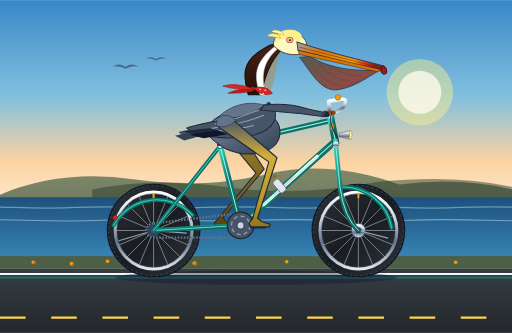
t = 0.00 s
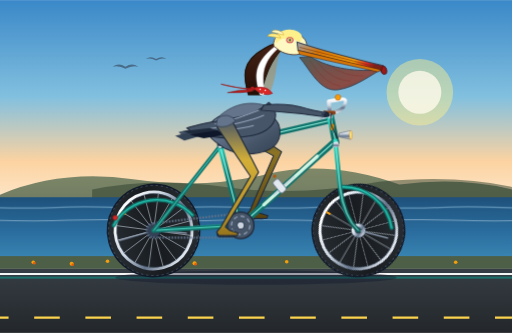
t = 0.67 s
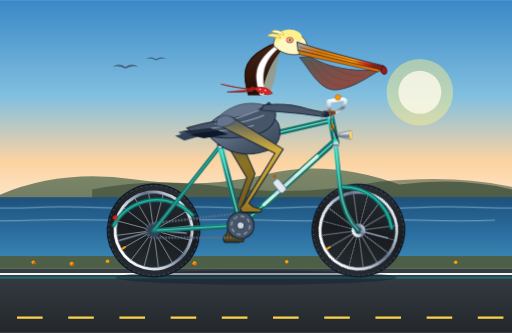
t = 1.33 s
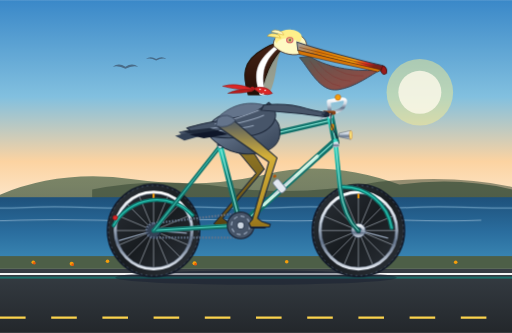
t = 1.60 s
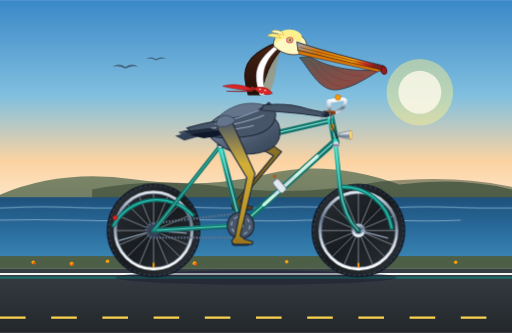
t = 2.00 s
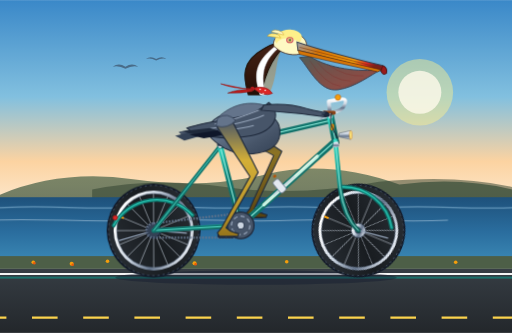
t = 2.25 s

The animated SVG that drew these frames (rendered in a browser with its animation timeline set to each time). Animation: 13 SMIL elements (animate=5,animateTransform=8); one cycle of 4.00 s, repeats indefinitely.

<svg xmlns="http://www.w3.org/2000/svg" viewBox="0 0 1000 650" width="100%" height="100%">
  <defs>
    <!-- Sky & Scenery Gradients -->
    <linearGradient id="sky-grad" x1="0%" y1="0%" x2="0%" y2="100%">
      <stop offset="0%" stop-color="#3a88c8"/>
      <stop offset="45%" stop-color="#82c0df"/>
      <stop offset="75%" stop-color="#fcd3a1"/>
      <stop offset="100%" stop-color="#fdeed9"/>
    </linearGradient>

    <linearGradient id="ocean-grad" x1="0%" y1="0%" x2="0%" y2="100%">
      <stop offset="0%" stop-color="#1e517b"/>
      <stop offset="50%" stop-color="#2a6d9e"/>
      <stop offset="100%" stop-color="#3d8cb8"/>
    </linearGradient>

    <linearGradient id="hills-grad" x1="0%" y1="0%" x2="0%" y2="100%">
      <stop offset="0%" stop-color="#556e52"/>
      <stop offset="100%" stop-color="#3b4f39"/>
    </linearGradient>

    <linearGradient id="road-grad" x1="0%" y1="0%" x2="0%" y2="100%">
      <stop offset="0%" stop-color="#363d44"/>
      <stop offset="100%" stop-color="#23272b"/>
    </linearGradient>

    <!-- Bicycle Metallic Gradients -->
    <linearGradient id="frame-teal" x1="0%" y1="0%" x2="100%" y2="100%">
      <stop offset="0%" stop-color="#2dd4bf"/>
      <stop offset="40%" stop-color="#0f766e"/>
      <stop offset="100%" stop-color="#115e59"/>
    </linearGradient>

    <linearGradient id="chrome-grad" x1="0%" y1="0%" x2="0%" y2="100%">
      <stop offset="0%" stop-color="#ffffff"/>
      <stop offset="35%" stop-color="#cbd5e1"/>
      <stop offset="65%" stop-color="#64748b"/>
      <stop offset="100%" stop-color="#e2e8f0"/>
    </linearGradient>

    <linearGradient id="tire-grad" x1="0%" y1="0%" x2="100%" y2="100%">
      <stop offset="0%" stop-color="#2e343b"/>
      <stop offset="50%" stop-color="#181c20"/>
      <stop offset="100%" stop-color="#2e343b"/>
    </linearGradient>

    <linearGradient id="leather-saddle" x1="0%" y1="0%" x2="100%" y2="50%">
      <stop offset="0%" stop-color="#8a4318"/>
      <stop offset="60%" stop-color="#54250c"/>
      <stop offset="100%" stop-color="#361505"/>
    </linearGradient>

    <!-- Pelican Plumage & Anatomy Gradients -->
    <linearGradient id="pouch-grad" x1="0%" y1="0%" x2="100%" y2="100%">
      <stop offset="0%" stop-color="#525d57"/>
      <stop offset="35%" stop-color="#73524b"/>
      <stop offset="70%" stop-color="#8a4d46"/>
      <stop offset="100%" stop-color="#4a3e3b"/>
    </linearGradient>

    <linearGradient id="beak-horn" x1="0%" y1="0%" x2="100%" y2="30%">
      <stop offset="0%" stop-color="#9ca3af"/>
      <stop offset="30%" stop-color="#d97706"/>
      <stop offset="75%" stop-color="#f59e0b"/>
      <stop offset="90%" stop-color="#dc2626"/>
      <stop offset="100%" stop-color="#7f1d1d"/>
    </linearGradient>

    <linearGradient id="neck-chestnut" x1="0%" y1="0%" x2="0%" y2="100%">
      <stop offset="0%" stop-color="#452317"/>
      <stop offset="60%" stop-color="#33170c"/>
      <stop offset="100%" stop-color="#241008"/>
    </linearGradient>

    <linearGradient id="body-feathers" x1="0%" y1="0%" x2="100%" y2="100%">
      <stop offset="0%" stop-color="#94a3b8"/>
      <stop offset="35%" stop-color="#64748b"/>
      <stop offset="70%" stop-color="#475569"/>
      <stop offset="100%" stop-color="#334155"/>
    </linearGradient>

    <linearGradient id="leg-grad-near" x1="0%" y1="0%" x2="0%" y2="100%">
      <stop offset="0%" stop-color="#475569"/>
      <stop offset="35%" stop-color="#d4af37"/>
      <stop offset="80%" stop-color="#b89329"/>
      <stop offset="100%" stop-color="#96741b"/>
    </linearGradient>

    <linearGradient id="leg-grad-far" x1="0%" y1="0%" x2="0%" y2="100%">
      <stop offset="0%" stop-color="#334155"/>
      <stop offset="35%" stop-color="#8c7324"/>
      <stop offset="80%" stop-color="#6d5518"/>
      <stop offset="100%" stop-color="#554110"/>
    </linearGradient>

    <!-- Wheel Spoke Template (8 pairs = 16 cross spokes) -->
    <g id="spoke-assembly">
      <line x1="0" y1="0" x2="73" y2="0" stroke="#cbd5e1" stroke-width="1.2" opacity="0.85"/>
      <line x1="0" y1="0" x2="67" y2="28" stroke="#cbd5e1" stroke-width="1.2" opacity="0.85"/>
      <line x1="0" y1="0" x2="52" y2="52" stroke="#cbd5e1" stroke-width="1.2" opacity="0.85"/>
      <line x1="0" y1="0" x2="28" y2="67" stroke="#cbd5e1" stroke-width="1.2" opacity="0.85"/>
      <line x1="0" y1="0" x2="0" y2="73" stroke="#cbd5e1" stroke-width="1.2" opacity="0.85"/>
      <line x1="0" y1="0" x2="-28" y2="67" stroke="#cbd5e1" stroke-width="1.2" opacity="0.85"/>
      <line x1="0" y1="0" x2="-52" y2="52" stroke="#cbd5e1" stroke-width="1.2" opacity="0.85"/>
      <line x1="0" y1="0" x2="-67" y2="28" stroke="#cbd5e1" stroke-width="1.2" opacity="0.85"/>
      <line x1="0" y1="0" x2="-73" y2="0" stroke="#cbd5e1" stroke-width="1.2" opacity="0.85"/>
      <line x1="0" y1="0" x2="-67" y2="-28" stroke="#cbd5e1" stroke-width="1.2" opacity="0.85"/>
      <line x1="0" y1="0" x2="-52" y2="-52" stroke="#cbd5e1" stroke-width="1.2" opacity="0.85"/>
      <line x1="0" y1="0" x2="-28" y2="-67" stroke="#cbd5e1" stroke-width="1.2" opacity="0.85"/>
      <line x1="0" y1="0" x2="0" y2="-73" stroke="#cbd5e1" stroke-width="1.2" opacity="0.85"/>
      <line x1="0" y1="0" x2="28" y2="-67" stroke="#cbd5e1" stroke-width="1.2" opacity="0.85"/>
      <line x1="0" y1="0" x2="52" y2="-52" stroke="#cbd5e1" stroke-width="1.2" opacity="0.85"/>
      <line x1="0" y1="0" x2="67" y2="-28" stroke="#cbd5e1" stroke-width="1.2" opacity="0.85"/>
    </g>

    <!-- Complete Rotating Spoked Wheel (Radius 90px) -->
    <g id="complete-wheel">
      <circle cx="0" cy="0" r="90" fill="url(#tire-grad)" stroke="#111827" stroke-width="3"/>
      <!-- Tire Tread Accents -->
      <circle cx="0" cy="0" r="88" fill="none" stroke="#475569" stroke-width="1.5" stroke-dasharray="4,6"/>
      <!-- Wheel Rim -->
      <circle cx="0" cy="0" r="75" fill="none" stroke="url(#chrome-grad)" stroke-width="6"/>
      <circle cx="0" cy="0" r="72" fill="none" stroke="#475569" stroke-width="1"/>
      <!-- Radiating Spokes -->
      <use href="#spoke-assembly"/>
      <!-- Rim Valve Stem -->
      <rect x="-2" y="-72" width="4" height="9" fill="#f59e0b" rx="1"/>
      <!-- Hub Shell & Chrome Cap -->
      <circle cx="0" cy="0" r="14" fill="url(#chrome-grad)" stroke="#334155" stroke-width="1.5"/>
      <circle cx="0" cy="0" r="7" fill="#64748b"/>
      <circle cx="0" cy="0" r="3" fill="#ffffff"/>
    </g>
  </defs>

  <!-- ==================== BACKGROUND: CALIFORNIA COASTLINE ==================== -->
  <!-- Sky -->
  <rect x="0" y="0" width="1000" height="420" fill="url(#sky-grad)"/>

  <!-- Sun -->
  <circle cx="820" cy="180" r="65" fill="#fef08a" opacity="0.45"/>
  <circle cx="820" cy="180" r="42" fill="#fffbeb" opacity="0.8"/>

  <!-- Coastal Headlands (Big Sur / Pacific Coast) -->
  <path d="M 0,380 Q 120,330 260,350 T 520,340 T 780,360 Q 900,345 1000,370 L 1000,420 L 0,420 Z" fill="url(#hills-grad)" opacity="0.75"/>
  <path d="M 180,370 Q 300,345 440,365 T 740,355 Q 890,340 1000,365 L 1000,420 L 180,420 Z" fill="#2d3f2c" opacity="0.5"/>

  <!-- Pacific Ocean Horizon & Water -->
  <rect x="0" y="385" width="1000" height="135" fill="url(#ocean-grad)"/>

  <!-- Ocean Waves (Subtle continuous drift) -->
  <g opacity="0.45">
    <path d="M -100,405 C 0,400 50,410 150,405 C 250,400 300,410 400,405 C 500,400 550,410 650,405 C 750,400 800,410 900,405 C 1000,400 1050,410 1150,405" fill="none" stroke="#bae6fd" stroke-width="2.5">
      <animateTransform attributeName="transform" type="translate" from="0,0" to="-250,0" dur="4s" repeatCount="indefinite"/>
    </path>
    <path d="M -100,430 C 20,425 80,435 200,430 C 320,425 380,435 500,430 C 620,425 680,435 800,430 C 920,425 980,435 1100,430" fill="none" stroke="#e0f2fe" stroke-width="2">
      <animateTransform attributeName="transform" type="translate" from="0,0" to="-300,0" dur="3s" repeatCount="indefinite"/>
    </path>
  </g>

  <!-- Distant Soaring Brown Pelicans -->
  <g opacity="0.6">
    <path d="M 220,130 Q 232,122 245,130 Q 258,122 270,130 Q 258,127 245,134 Q 232,127 220,130 Z" fill="#334155"/>
    <path d="M 285,115 Q 294,108 305,115 Q 316,108 325,115 Q 316,112 305,118 Q 294,112 285,115 Z" fill="#334155"/>
  </g>

  <!-- Coastal Verge / Dunes & Poppies -->
  <rect x="0" y="500" width="1000" height="25" fill="#4d5f47"/>
  <!-- California Golden Poppies (Orange accents along road) -->
  <g fill="#f59e0b">
    <circle cx="65" cy="512" r="3.5"/><circle cx="140" cy="515" r="4"/><circle cx="210" cy="510" r="3.5"/>
    <circle cx="380" cy="514" r="4"/><circle cx="560" cy="511" r="3.5"/><circle cx="750" cy="515" r="4"/><circle cx="890" cy="512" r="3.5"/>
  </g>
  <g fill="#ea580c">
    <circle cx="67" cy="514" r="2.5"/><circle cx="142" cy="517" r="2.5"/><circle cx="382" cy="516" r="2.5"/><circle cx="752" cy="517" r="2.5"/>
  </g>

  <!-- Asphalt Road & Animated Bike Lane -->
  <rect x="0" y="525" width="1000" height="125" fill="url(#road-grad)"/>
  <!-- Road Edge Solid White Line -->
  <line x1="0" y1="535" x2="1000" y2="535" stroke="#ffffff" stroke-width="4" opacity="0.95"/>
  <!-- Painted Green Bike Lane Surface Stripe -->
  <rect x="0" y="540" width="1000" height="4" fill="#0d9488" opacity="0.6"/>

  <!-- Continuously Scrolling Dashed Road Stripe (Synchronized with 0.8s wheel period) -->
  <line x1="0" y1="620" x2="1000" y2="620" stroke="#fcd34d" stroke-width="4.5" stroke-dasharray="50 50">
    <animate attributeName="stroke-dashoffset" from="0" to="-200" dur="0.8s" repeatCount="indefinite"/>
  </line>

  <!-- Bicycle Shadow on Pavement -->
  <ellipse cx="500" cy="542" rx="275" ry="14" fill="#0f172a" opacity="0.38"/>


  <!-- ==================== FAR SIDE (LEFT) DRIVETRAIN & LEG ==================== -->

  <!-- Left Pedal & Crank Arm (Positioned at 180 deg out of phase with right side) -->
  <g id="left-crank-assembly">
    <!-- Crank arm rotates 360 deg around Bottom Bracket Spindle (470, 440) -->
    <animateTransform attributeName="transform" type="rotate"
                      from="0 470 440" to="360 470 440"
                      dur="1.6s" repeatCount="indefinite"/>
    <!-- Left Crank Arm (pointing toward rear-left at frame 0, length = 34px) -->
    <line x1="470" y1="440" x2="436" y2="440" stroke="#475569" stroke-width="7.5" stroke-linecap="round"/>

    <!-- Left Pedal Platform (counter-rotates to stay horizontal at spindle (436, 440)) -->
    <g>
      <animateTransform attributeName="transform" type="rotate"
                        from="0 436 440" to="-360 436 440"
                        dur="1.6s" repeatCount="indefinite"/>
      <rect x="420" y="435" width="32" height="9" rx="2.5" fill="#1e293b" stroke="#0f172a" stroke-width="1.5"/>
      <rect x="424" y="437.5" width="24" height="4" rx="1" fill="#b45309"/>
    </g>
  </g>

  <!-- Left (Far) Leg & Webbed Foot (Pure SVG Path Morphing in 100% Sync with Left Pedal) -->
  <path fill="url(#leg-grad-far)" stroke="#1e293b" stroke-width="2" stroke-linejoin="round">
    <animate attributeName="d" dur="1.6s" repeatCount="indefinite" calcMode="linear"
             keyTimes="0; 0.0833; 0.1667; 0.25; 0.3333; 0.4167; 0.5; 0.5833; 0.6667; 0.75; 0.8333; 0.9167; 1"
             values="
               M 430,233 L 452,231 L 516,330 L 435,426 L 444,433 L 460,438 L 458,443 L 436,443 L 422,443 L 418,436 L 425,428 L 500,338 L 424,246 Z;
               M 430,231 L 452,229 L 530,320 L 440,409 L 449,416 L 465,421 L 463,426 L 441,426 L 427,426 L 423,419 L 430,411 L 514,328 L 424,244 Z;
               M 430,229 L 452,227 L 541,308 L 452,397 L 461,404 L 477,409 L 475,414 L 453,414 L 439,414 L 435,407 L 442,399 L 525,316 L 424,242 Z;
               M 430,229 L 452,227 L 550,296 L 469,392 L 478,399 L 494,404 L 492,409 L 470,409 L 456,409 L 452,402 L 459,394 L 534,304 L 424,242 Z;
               M 430,230 L 452,228 L 553,291 L 486,397 L 495,404 L 511,409 L 509,414 L 487,414 L 473,414 L 469,407 L 476,399 L 537,299 L 424,243 Z;
               M 430,231 L 452,229 L 550,296 L 498,409 L 507,416 L 523,421 L 521,426 L 499,426 L 485,426 L 481,419 L 488,411 L 534,304 L 424,244 Z;
               M 430,233 L 452,231 L 541,308 L 503,426 L 512,433 L 528,438 L 526,443 L 504,443 L 490,443 L 486,436 L 493,428 L 525,316 L 424,246 Z;
               M 430,235 L 452,233 L 526,322 L 498,443 L 507,450 L 523,455 L 521,460 L 499,460 L 485,460 L 481,453 L 488,445 L 510,330 L 424,248 Z;
               M 430,237 L 452,235 L 510,334 L 486,455 L 495,462 L 511,467 L 509,472 L 487,472 L 473,472 L 469,465 L 476,457 L 494,342 L 424,250 Z;
               M 430,237 L 452,235 L 498,339 L 469,460 L 478,467 L 494,472 L 492,477 L 470,477 L 456,477 L 452,470 L 459,462 L 482,347 L 424,250 Z;
               M 430,236 L 452,234 L 498,339 L 452,455 L 461,462 L 477,467 L 475,472 L 453,472 L 439,472 L 435,465 L 442,457 L 482,347 L 424,249 Z;
               M 430,235 L 452,233 L 505,336 L 440,443 L 449,450 L 465,455 L 463,460 L 441,460 L 427,460 L 423,453 L 430,445 L 489,344 L 424,248 Z;
               M 430,233 L 452,231 L 516,330 L 435,426 L 444,433 L 460,438 L 458,443 L 436,443 L 422,443 L 418,436 L 425,428 L 500,338 L 424,246 Z
             "/>
  </path>


  <!-- ==================== BICYCLE WHEELS (ROTATING) ==================== -->

  <!-- Rear Wheel (Centered at Axle X: 300, Y: 450) -->
  <g id="rear-wheel-assembly">
    <!-- Wheel rotates continuously around its center (300, 450) -->
    <g>
      <animateTransform attributeName="transform" type="rotate"
                        from="0 300 450" to="360 300 450"
                        dur="0.8s" repeatCount="indefinite"/>
      <use href="#complete-wheel" x="300" y="450"/>
    </g>
    <!-- Stationary Rear Axle Nut & Quick-Release Skewer -->
    <circle cx="300" cy="450" r="5" fill="#0f172a"/>
    <circle cx="300" cy="450" r="2.5" fill="#cbd5e1"/>
  </g>

  <!-- Front Wheel (Centered at Axle X: 700, Y: 450) -->
  <g id="front-wheel-assembly">
    <!-- Wheel rotates continuously around its center (700, 450) -->
    <g>
      <animateTransform attributeName="transform" type="rotate"
                        from="0 700 450" to="360 700 450"
                        dur="0.8s" repeatCount="indefinite"/>
      <use href="#complete-wheel" x="700" y="450"/>
    </g>
    <!-- Stationary Front Axle Nut & Drop-out Tab -->
    <circle cx="700" cy="450" r="5" fill="#0f172a"/>
    <circle cx="700" cy="450" r="2.5" fill="#cbd5e1"/>
  </g>


  <!-- ==================== BICYCLE FRAMEWORK & COMPONENTS ==================== -->

  <!-- Rear Mudguard (Fender) -->
  <path d="M 222,440 A 96 96 0 0 1 376,420" fill="none" stroke="#0f766e" stroke-width="8" stroke-linecap="round"/>
  <path d="M 222,440 A 96 96 0 0 1 376,420" fill="none" stroke="#2dd4bf" stroke-width="2" stroke-linecap="round"/>
  <!-- Fender Stays -->
  <line x1="300" y1="450" x2="232" y2="470" stroke="#94a3b8" stroke-width="2.5"/>
  <line x1="300" y1="450" x2="365" y2="455" stroke="#94a3b8" stroke-width="2.5"/>
  <!-- Rear Safety Reflector -->
  <circle cx="225" cy="425" r="4.5" fill="#dc2626" stroke="#991b1b" stroke-width="1.5"/>

  <!-- Front Mudguard (Fender) -->
  <path d="M 665,365 A 96 96 0 0 1 765,445" fill="none" stroke="#0f766e" stroke-width="8" stroke-linecap="round"/>
  <path d="M 665,365 A 96 96 0 0 1 765,445" fill="none" stroke="#2dd4bf" stroke-width="2" stroke-linecap="round"/>
  <!-- Front Fender Stay -->
  <line x1="700" y1="450" x2="758" y2="465" stroke="#94a3b8" stroke-width="2.5"/>

  <!-- Bicycle Chain & Rear Cog -->
  <circle cx="300" cy="450" r="14" fill="#334155" stroke="#0f172a" stroke-width="2"/>
  <!-- Drive Chain Loop -->
  <path d="M 300,436 L 470,416 A 24 24 0 0 1 470,464 L 300,464 A 14 14 0 0 1 300,436 Z"
        fill="none" stroke="#64748b" stroke-width="4.5" stroke-dasharray="3,3"/>

  <!-- Main Diamond Bicycle Frame Tubes -->
  <g id="bicycle-frame">
    <!-- Chain Stays: Rear Axle (300, 450) to Bottom Bracket (470, 440) -->
    <line x1="300" y1="450" x2="470" y2="440" stroke="url(#frame-teal)" stroke-width="9" stroke-linecap="round"/>
    <line x1="300" y1="450" x2="470" y2="440" stroke="#5eead4" stroke-width="1.8" stroke-linecap="round"/>

    <!-- Seat Stays: Rear Axle (300, 450) to Seat Cluster (430, 285) -->
    <line x1="300" y1="450" x2="430" y2="285" stroke="url(#frame-teal)" stroke-width="8" stroke-linecap="round"/>
    <line x1="300" y1="450" x2="430" y2="285" stroke="#5eead4" stroke-width="1.5" stroke-linecap="round"/>

    <!-- Down Tube: Bottom Bracket (470, 440) to Lower Head Tube (655, 275) -->
    <line x1="470" y1="440" x2="655" y2="275" stroke="url(#frame-teal)" stroke-width="13" stroke-linecap="round"/>
    <!-- Down Tube Accent Panel -->
    <line x1="515" y1="400" x2="620" y2="305" stroke="#fffbeb" stroke-width="6" stroke-linecap="round"/>
    <line x1="470" y1="440" x2="655" y2="275" stroke="#99f6e4" stroke-width="2.2" stroke-linecap="round"/>

    <!-- Seat Tube: Bottom Bracket (470, 440) to Seat Cluster (430, 285) -->
    <line x1="470" y1="440" x2="430" y2="285" stroke="url(#frame-teal)" stroke-width="11" stroke-linecap="round"/>
    <line x1="470" y1="440" x2="430" y2="285" stroke="#99f6e4" stroke-width="2" stroke-linecap="round"/>

    <!-- Top Tube: Seat Cluster (430, 285) to Upper Head Tube (645, 235) -->
    <line x1="430" y1="285" x2="645" y2="235" stroke="url(#frame-teal)" stroke-width="11" stroke-linecap="round"/>
    <line x1="430" y1="285" x2="645" y2="235" stroke="#99f6e4" stroke-width="2" stroke-linecap="round"/>

    <!-- Head Tube: Lower (655, 275) to Upper (645, 225) -->
    <line x1="655" y1="275" x2="645" y2="225" stroke="url(#frame-teal)" stroke-width="14" stroke-linecap="square"/>
    <line x1="655" y1="275" x2="645" y2="225" stroke="#99f6e4" stroke-width="2"/>
    <!-- Golden Head Badge -->
    <rect x="646" y="242" width="6" height="12" rx="2" fill="#f59e0b" stroke="#b45309" stroke-width="0.8"/>

    <!-- Front Fork: Head Tube (655, 275) curving down to Front Axle (700, 450) -->
    <path d="M 655,275 L 664,365 Q 672,425 700,450" fill="none" stroke="url(#frame-teal)" stroke-width="9" stroke-linecap="round"/>
    <path d="M 655,275 L 664,365 Q 672,425 700,450" fill="none" stroke="#99f6e4" stroke-width="1.8" stroke-linecap="round"/>
    <!-- Chrome Fork Crown -->
    <path d="M 651,278 L 660,276 L 663,286 L 650,288 Z" fill="url(#chrome-grad)"/>

    <!-- Vintage Chrome Headlight -->
    <path d="M 662,260 L 685,255 L 685,272 L 662,267 Z" fill="url(#chrome-grad)" stroke="#475569" stroke-width="1"/>
    <ellipse cx="685" cy="263.5" rx="2.5" ry="8.5" fill="#fef08a" stroke="#d97706" stroke-width="1"/>
  </g>

  <!-- Water Bottle Cage & Bidon on Down Tube -->
  <g>
    <line x1="535" y1="380" x2="575" y2="345" stroke="#cbd5e1" stroke-width="3" stroke-linecap="round"/>
    <rect x="540" y="350" width="14" height="28" rx="4" transform="rotate(-40 545 365)" fill="#e2e8f0" stroke="#64748b" stroke-width="1.5"/>
    <rect x="549" y="341" width="6" height="5" rx="1" transform="rotate(-40 545 365)" fill="#b45309"/>
  </g>

  <!-- Saddle Assembly & Seat Post -->
  <g id="saddle-group">
    <!-- Chrome Seat Post -->
    <line x1="430" y1="285" x2="424" y2="252" stroke="url(#chrome-grad)" stroke-width="8" stroke-linecap="round"/>
    <!-- Seat Post Clamp -->
    <rect x="424" y="278" width="12" height="7" rx="1.5" fill="#334155"/>
    <!-- Saddle Under-Rails -->
    <path d="M 395,256 L 440,256 L 434,262 L 402,262 Z" fill="#475569"/>
    <!-- Leather Saddle -->
    <path d="M 388,252 C 388,245 408,245 425,248 C 438,250 452,250 456,254 C 452,258 440,258 424,256 C 405,254 388,258 388,252 Z"
          fill="url(#leather-saddle)" stroke="#1c0d02" stroke-width="1.5"/>
    <!-- Copper Rivets on Cantle -->
    <circle cx="392" cy="250" r="1.5" fill="#f59e0b"/>
    <circle cx="397" cy="249" r="1.5" fill="#f59e0b"/>
    <circle cx="403" cy="249" r="1.5" fill="#f59e0b"/>
  </g>

  <!-- Handlebar Assembly & Stem -->
  <g id="cockpit-group">
    <!-- Quill Stem -->
    <path d="M 645,228 L 642,198 L 664,194" fill="none" stroke="url(#chrome-grad)" stroke-width="7.5" stroke-linecap="round" stroke-linejoin="round"/>
    <!-- Handlebar: Classic Swept-Back Cruiser Bar -->
    <path d="M 664,194 Q 682,190 670,210 Q 662,220 635,220" fill="none" stroke="url(#chrome-grad)" stroke-width="6.5" stroke-linecap="round"/>
    <!-- Leather Handlebar Grip -->
    <path d="M 652,220 L 632,220" stroke="#8a4318" stroke-width="7.5" stroke-linecap="round"/>
    <!-- Chrome Handlebar End-Plug -->
    <circle cx="631" cy="220" r="3.5" fill="url(#chrome-grad)"/>
    <!-- Vintage Brass Bell -->
    <circle cx="660" cy="190" r="5.5" fill="#f59e0b" stroke="#b45309" stroke-width="1"/>
    <!-- Brake Lever & Cable -->
    <path d="M 645,222 Q 632,226 626,233" fill="none" stroke="#94a3b8" stroke-width="2.5" stroke-linecap="round"/>
    <path d="M 648,220 Q 640,240 660,270" fill="none" stroke="#1e293b" stroke-width="2"/>
  </g>


  <!-- ==================== THE CALIFORNIA BROWN PELICAN ==================== -->
  <g id="pelican-character">

    <!-- Tail Feathers (Resting over rear fender) -->
    <path d="M 405,248 L 350,258 L 365,270 L 415,258 Z" fill="#475569" stroke="#334155" stroke-width="1.5"/>
    <path d="M 395,252 L 342,265 L 360,274 L 410,260 Z" fill="#334155"/>

    <!-- Robust Pelican Torso / Breast / Flanks -->
    <!-- Lower Body & Abdomen -->
    <path d="M 405,248 C 420,225 450,215 480,215 C 520,215 555,230 545,270 C 535,300 480,310 440,290 C 415,275 400,260 405,248 Z"
          fill="url(#body-feathers)" stroke="#1e293b" stroke-width="2"/>

    <!-- Silvery Scapular & Mantle Feathers -->
    <path d="M 430,225 C 460,200 495,195 530,210 C 540,240 500,265 450,265 C 425,265 420,245 430,225 Z"
          fill="#64748b" stroke="#334155" stroke-width="1.5"/>

    <!-- Folded Wing with Layered Covert & Primary Feathering -->
    <g id="pelican-wing">
      <!-- Wing Base Contour -->
      <path d="M 525,200 C 550,220 540,255 490,265 C 440,275 380,265 365,250 C 390,240 440,235 480,225 C 505,218 515,208 525,200 Z"
            fill="#475569" stroke="#1e293b" stroke-width="2"/>
      <!-- Scalloped Feather Edges -->
      <path d="M 505,215 Q 470,230 420,242 M 515,225 Q 480,240 405,252 M 495,245 Q 460,255 385,258"
            fill="none" stroke="#94a3b8" stroke-width="2" stroke-linecap="round"/>
      <!-- Long Dark Primary Flight Feather Tips -->
      <path d="M 410,250 L 355,256 L 385,264 L 435,258 Z" fill="#1e293b"/>
      <path d="M 425,254 L 370,263 L 398,270 L 445,262 Z" fill="#0f172a"/>
    </g>

    <!-- Wing Tip Reaching to Handlebar Grip (Hand/Wing Gripping Handlebar) -->
    <!-- Pelican holds and steers the bicycle grip at (635, 220) -->
    <path d="M 515,205 Q 560,200 600,212 Q 625,218 640,220 Q 644,226 636,228 Q 618,226 590,222 Q 545,218 510,215 Z"
          fill="#475569" stroke="#1e293b" stroke-width="2"/>
    <!-- Primary feather digits wrapped around grip -->
    <path d="M 632,217 Q 642,217 640,224 Q 634,226 628,223" fill="#334155" stroke="#1e293b" stroke-width="1.2"/>
    <path d="M 636,219 Q 645,220 643,227 Q 637,228 632,225" fill="#1e293b" stroke="#0f172a" stroke-width="1.2"/>

    <!-- Graceful S-Curved Neck -->
    <!-- Foreneck (Warm Buff & Golden Wash) -->
    <path d="M 505,175 C 520,150 500,120 525,95 C 535,85 550,85 555,90 C 535,115 545,145 525,185 Z"
          fill="#d97706" opacity="0.35"/>
    <!-- Hindneck / Nape (Deep Chocolate / Dark Chestnut) -->
    <path d="M 485,185 C 475,150 470,120 515,95 C 530,85 550,80 560,85 C 540,105 520,130 510,185 Z"
          fill="url(#neck-chestnut)" stroke="#1c0d02" stroke-width="2"/>
    <!-- Crisp Lateral White Neck Stripe (Distinctive Breeding Plumage Feature) -->
    <path d="M 508,185 C 495,145 498,122 535,92 C 542,88 546,90 542,95 C 512,122 510,148 518,185 Z"
          fill="#ffffff" stroke="#e2e8f0" stroke-width="1"/>

    <!-- Fluttering Red Cyclist Bandana / Scarf Around Neck -->
    <g id="bandana-group">
      <!-- Bandana Collar Band -->
      <path d="M 495,172 Q 520,165 532,182 Q 515,190 495,172 Z" fill="#dc2626" stroke="#991b1b" stroke-width="1.5"/>
      <!-- Polka Dots on Bandana -->
      <circle cx="508" cy="174" r="1.5" fill="#ffffff"/>
      <circle cx="518" cy="176" r="1.5" fill="#ffffff"/>
      <circle cx="514" cy="183" r="1.5" fill="#ffffff"/>
      <!-- Bandana Knot -->
      <circle cx="493" cy="173" r="4" fill="#b91c1c"/>
      <!-- Fluttering Bandana Tails (Animated in Ocean Breeze) -->
      <path fill="#dc2626" stroke="#991b1b" stroke-width="1.2">
        <animate attributeName="d" dur="0.4s" repeatCount="indefinite"
                 values="
                   M 493,173 Q 460,160 435,168 Q 460,175 493,176 Z;
                   M 493,173 Q 455,178 430,162 Q 462,168 493,176 Z;
                   M 493,173 Q 460,160 435,168 Q 460,175 493,176 Z
                 "/>
      </path>
      <path fill="#b91c1c" stroke="#7f1d1d" stroke-width="1">
        <animate attributeName="d" dur="0.32s" repeatCount="indefinite"
                 values="
                   M 493,175 Q 465,172 445,182 Q 470,183 493,178 Z;
                   M 493,175 Q 468,185 440,174 Q 468,176 493,178 Z;
                   M 493,175 Q 465,172 445,182 Q 470,183 493,178 Z
                 "/>
      </path>
    </g>

    <!-- Pelican Head & Crown -->
    <!-- Head Base -->
    <path d="M 535,90 C 530,75 550,58 575,64 C 595,70 605,85 595,100 C 585,110 560,108 545,98 Z"
          fill="#fef9c3" stroke="#452317" stroke-width="1.5"/>
    <!-- Pale Straw-Yellow / Creamy Crown & Nape Feather Tuft -->
    <path d="M 540,85 C 532,74 545,55 570,58 C 588,60 595,72 585,82 C 565,70 545,74 540,85 Z"
          fill="#fef08a"/>
    <!-- Windswept Crest Feathers (Fluttering subtly) -->
    <path d="M 545,68 Q 528,62 522,70 Q 536,72 548,74 Z" fill="#fef08a" stroke="#ca8a04" stroke-width="0.8"/>
    <path d="M 552,63 Q 535,54 530,62 Q 542,65 554,68 Z" fill="#fef9c3" stroke="#ca8a04" stroke-width="0.8"/>

    <!-- Large Elastic Gular Pouch (Throat Pouch) -->
    <path d="M 585,112 C 605,135 625,180 660,175 C 695,170 725,145 744,136 C 700,140 645,135 605,110 Z"
          fill="url(#pouch-grad)" stroke="#374151" stroke-width="1.8"/>
    <!-- Pouch Elastic Stretch Lines / Texture -->
    <path d="M 605,118 Q 635,165 665,168 M 620,122 Q 650,158 685,158 M 640,126 Q 675,150 710,148"
          fill="none" stroke="#7f1d1d" stroke-width="1.2" opacity="0.4"/>

    <!-- Long Pelican Beak (Upper Mandible & Hooked Nail) -->
    <!-- Maxilla / Culmen (Length ~165px from base to hooked tip) -->
    <path d="M 580,82 C 610,92 680,112 748,128 C 754,130 756,136 754,142 C 751,146 746,145 744,138 C 685,124 625,108 582,98 Z"
          fill="url(#beak-horn)" stroke="#374151" stroke-width="2"/>
    <!-- Down-Curved Hooked Nail at Bill Tip -->
    <path d="M 748,128 Q 757,132 755,143 Q 747,148 744,138 Z" fill="#991b1b" stroke="#450a0a" stroke-width="1.2"/>
    <!-- Lateral Beak Groove -->
    <path d="M 585,92 L 742,132" fill="none" stroke="#78350f" stroke-width="1.2"/>

    <!-- Lower Mandible (Slender flexible ramus) -->
    <path d="M 582,98 L 744,136 L 738,140 L 585,106 Z" fill="#d97706" stroke="#451a03" stroke-width="1"/>

    <!-- Piercing Pelican Eye & Facial Skin -->
    <!-- Bare Carmine-Pink Orbital Skin Ring -->
    <ellipse cx="566" cy="78" rx="7" ry="6" fill="#be123c" opacity="0.85"/>
    <ellipse cx="566" cy="78" rx="5.5" ry="4.5" fill="#fecdd3"/>
    <!-- Yellow Iris -->
    <circle cx="566" cy="78" r="4" fill="#fef08a" stroke="#ca8a04" stroke-width="0.8"/>
    <!-- Pupil -->
    <circle cx="566" cy="78" r="2.2" fill="#0f172a"/>
    <!-- Glint / Highlight -->
    <circle cx="564.8" cy="76.8" r="0.9" fill="#ffffff"/>

  </g>


  <!-- ==================== FOREGROUND: RIGHT DRIVETRAIN & NEAR LEG ==================== -->

  <!-- Front Chainring (Spur Gear at Bottom Bracket 470, 440) -->
  <circle cx="470" cy="440" r="26" fill="#475569" stroke="#1e293b" stroke-width="2.5"/>
  <!-- Chainring Cutouts & 5-Bolt Spider -->
  <circle cx="470" cy="440" r="18" fill="none" stroke="#94a3b8" stroke-width="2.5" stroke-dasharray="8,6"/>
  <circle cx="470" cy="440" r="7" fill="#cbd5e1" stroke="#334155" stroke-width="2"/>

  <!-- Right (Near) Pedal & Crank Arm Assembly -->
  <!-- Crank revolves smoothly around bottom bracket spindle (470, 440) -->
  <g id="right-crank-assembly">
    <animateTransform attributeName="transform" type="rotate"
                      from="0 470 440" to="360 470 440"
                      dur="1.6s" repeatCount="indefinite"/>

    <!-- Right Crank Arm (Starts at 0 deg pointing forward-right, length = 34px) -->
    <line x1="470" y1="440" x2="504" y2="440" stroke="url(#chrome-grad)" stroke-width="8.5" stroke-linecap="round"/>
    <!-- Fluted Crank Arm Inset -->
    <line x1="476" y1="440" x2="498" y2="440" stroke="#475569" stroke-width="2" stroke-linecap="round"/>

    <!-- Right Pedal Platform (Counter-rotates to stay horizontal at spindle (504, 440)) -->
    <g>
      <animateTransform attributeName="transform" type="rotate"
                        from="0 504 440" to="-360 504 440"
                        dur="1.6s" repeatCount="indefinite"/>
      <!-- Pedal Body -->
      <rect x="488" y="435" width="32" height="10" rx="3" fill="#334155" stroke="#0f172a" stroke-width="1.8"/>
      <!-- Grip Teeth -->
      <line x1="490" y1="434" x2="518" y2="434" stroke="#64748b" stroke-width="2" stroke-dasharray="2,3"/>
      <!-- Amber Safety Reflector -->
      <rect x="492" y="438" width="24" height="4" rx="1.2" fill="#f59e0b" stroke="#b45309" stroke-width="0.8"/>
      <!-- Chrome Spindle Cap -->
      <circle cx="504" cy="440" r="3.5" fill="url(#chrome-grad)"/>
    </g>
  </g>

  <!-- Right (Near) Leg & Webbed Foot (Pure SVG Path Morphing in 100% Sync with Pedal) -->
  <!-- Fully articulated thigh, knee, scaly shank, heel spur, and totipalmate webbed foot -->
  <path fill="url(#leg-grad-near)" stroke="#1e293b" stroke-width="2.2" stroke-linejoin="round">
    <animate attributeName="d" dur="1.6s" repeatCount="indefinite" calcMode="linear"
             keyTimes="0; 0.0833; 0.1667; 0.25; 0.3333; 0.4167; 0.5; 0.5833; 0.6667; 0.75; 0.8333; 0.9167; 1"
             values="
               M 430,233 L 452,231 L 541,308 L 503,426 L 512,433 L 528,438 L 526,443 L 504,443 L 490,443 L 486,436 L 493,428 L 525,316 L 424,246 Z;
               M 430,235 L 452,233 L 526,322 L 498,443 L 507,450 L 523,455 L 521,460 L 499,460 L 485,460 L 481,453 L 488,445 L 510,330 L 424,248 Z;
               M 430,237 L 452,235 L 510,334 L 486,455 L 495,462 L 511,467 L 509,472 L 487,472 L 473,472 L 469,465 L 476,457 L 494,342 L 424,250 Z;
               M 430,237 L 452,235 L 498,339 L 469,460 L 478,467 L 494,472 L 492,477 L 470,477 L 456,477 L 452,470 L 459,462 L 482,347 L 424,250 Z;
               M 430,236 L 452,234 L 498,339 L 452,455 L 461,462 L 477,467 L 475,472 L 453,472 L 439,472 L 435,465 L 442,457 L 482,347 L 424,249 Z;
               M 430,235 L 452,233 L 505,336 L 440,443 L 449,450 L 465,455 L 463,460 L 441,460 L 427,460 L 423,453 L 430,445 L 489,344 L 424,248 Z;
               M 430,233 L 452,231 L 516,330 L 435,426 L 444,433 L 460,438 L 458,443 L 436,443 L 422,443 L 418,436 L 425,428 L 500,338 L 424,246 Z;
               M 430,231 L 452,229 L 530,320 L 440,409 L 449,416 L 465,421 L 463,426 L 441,426 L 427,426 L 423,419 L 430,411 L 514,328 L 424,244 Z;
               M 430,229 L 452,227 L 541,308 L 452,397 L 461,404 L 477,409 L 475,414 L 453,414 L 439,414 L 435,407 L 442,399 L 525,316 L 424,242 Z;
               M 430,229 L 452,227 L 550,296 L 469,392 L 478,399 L 494,404 L 492,409 L 470,409 L 456,409 L 452,402 L 459,394 L 534,304 L 424,242 Z;
               M 430,230 L 452,228 L 553,291 L 486,397 L 495,404 L 511,409 L 509,414 L 487,414 L 473,414 L 469,407 L 476,399 L 537,299 L 424,243 Z;
               M 430,231 L 452,229 L 550,296 L 498,409 L 507,416 L 523,421 L 521,426 L 499,426 L 485,426 L 481,419 L 488,411 L 534,304 L 424,244 Z;
               M 430,233 L 452,231 L 541,308 L 503,426 L 512,433 L 528,438 L 526,443 L 504,443 L 490,443 L 486,436 L 493,428 L 525,316 L 424,246 Z
             "/>
  </path>

  <!-- Flank Feather Tuft Concealing Hip Joint -->
  <path d="M 425,230 Q 445,218 460,235 Q 445,252 422,246 Z" fill="#64748b" stroke="#334155" stroke-width="1.5"/>

</svg>
